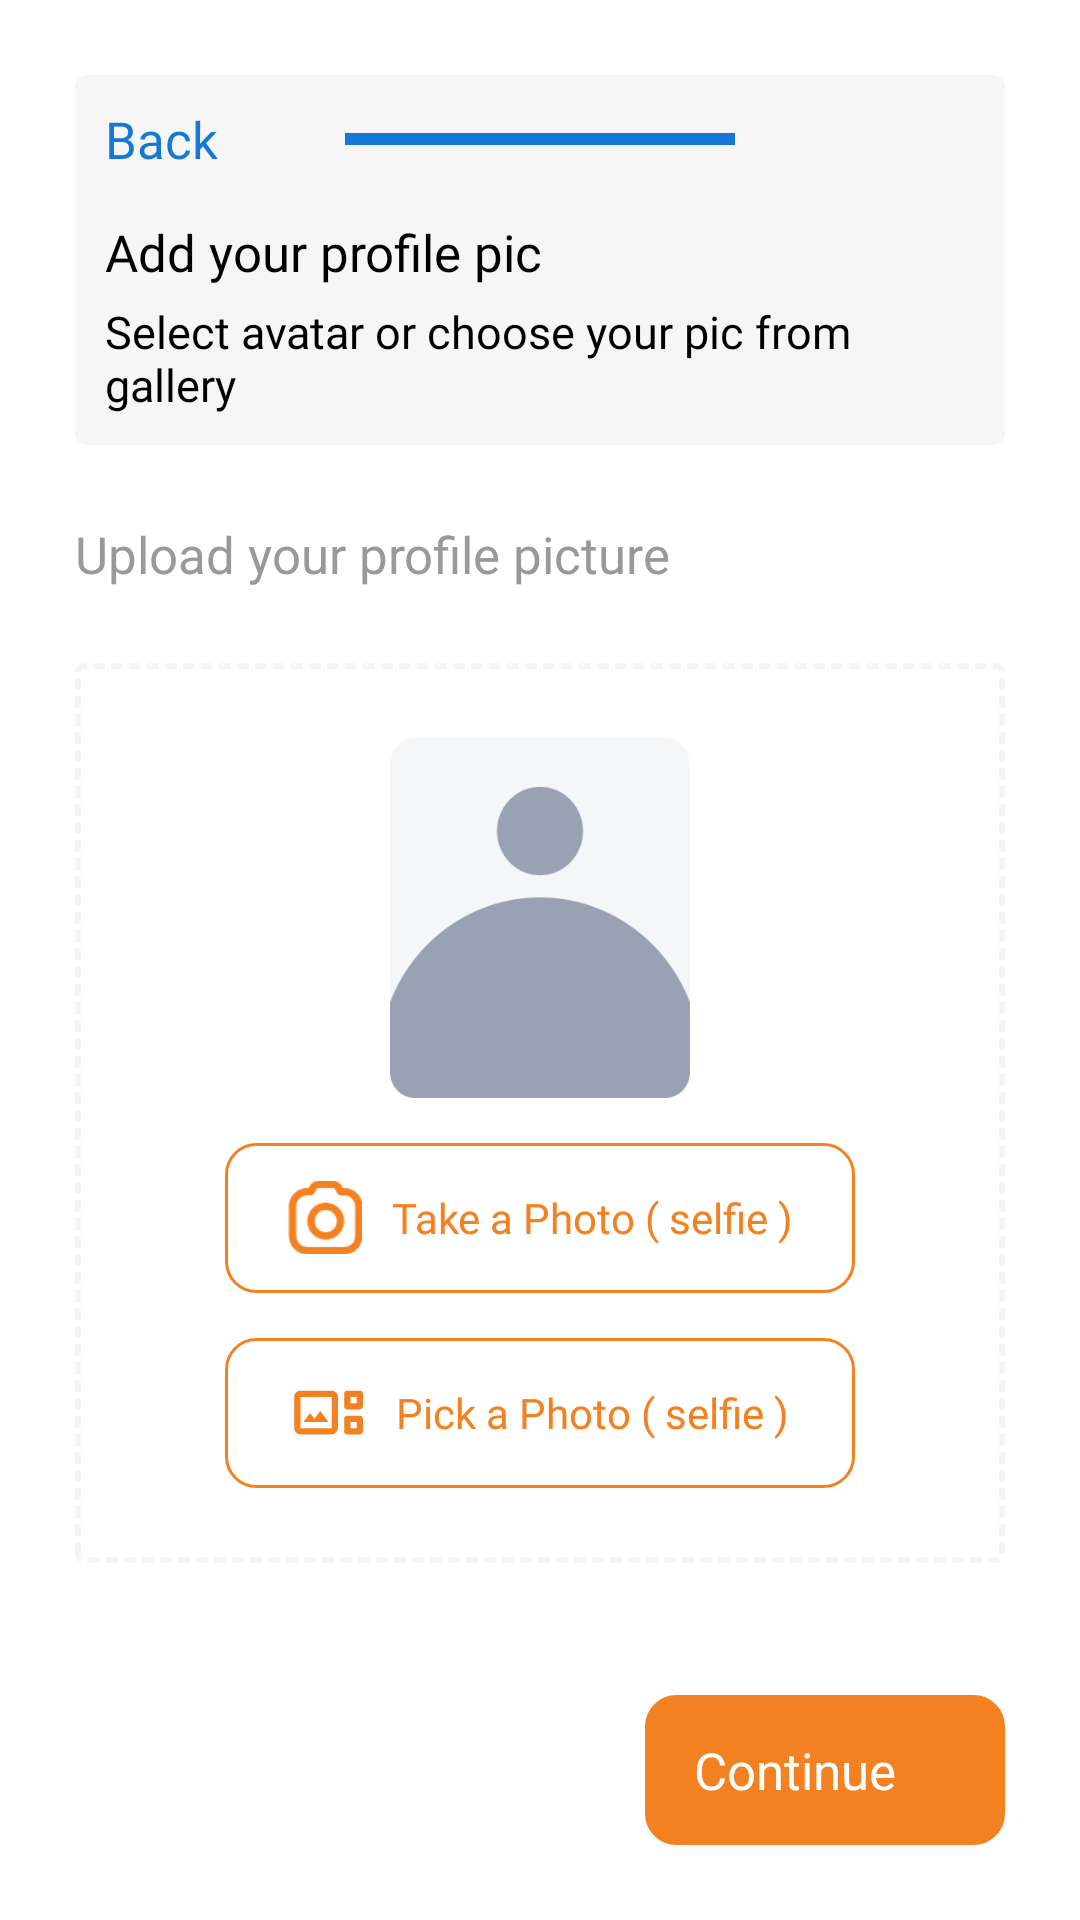

The Android layout XML behind this screen, and the referenced resources:
<!-- AndroidManifest.xml: application theme Theme.DriverApp -->
<!-- res/layout/activity_add_your_profile_pic.xml -->
<?xml version="1.0" encoding="utf-8"?>
<layout
    xmlns:android="http://schemas.android.com/apk/res/android"
    xmlns:app="http://schemas.android.com/apk/res-auto"
    xmlns:tools="http://schemas.android.com/tools"
    tools:context=".Logins.AddYourProfilePicActivity">

    <LinearLayout
        android:layout_width="match_parent"
        android:layout_height="match_parent"
        android:orientation="vertical"
        android:background="@color/white">


        <LinearLayout
            android:layout_width="match_parent"
            android:layout_height="wrap_content"
            android:layout_marginStart="25sp"
            android:layout_marginEnd="25sp"
            android:layout_marginTop="25dp"
            android:padding="10dp"
            android:orientation="vertical"
            android:background="@drawable/details_round_bg">
            <RelativeLayout
                android:layout_width="match_parent"
                android:layout_height="wrap_content"
                android:layout_marginBottom="15dp"
                >
                <TextView
                    android:layout_width="wrap_content"
                    android:layout_height="wrap_content"
                    android:text="Back"
                    android:textColor="@color/colorPrimary"
                    android:textSize="17sp"
                    android:fontFamily="@font/teachers_medium" />
                <LinearLayout
                    android:layout_width="130dp"
                    android:layout_height="4dp"
                    android:gravity=""
                    android:layout_centerVertical="true"
                    android:layout_centerHorizontal="true"
                    android:background="@color/colorPrimary"
                    android:layout_gravity="center_horizontal">
                    <View
                        android:layout_width="80dp"
                        android:layout_height="match_parent"
                        android:background="@color/colorPrimary"/>
                </LinearLayout>

            </RelativeLayout>
            <TextView
                android:layout_width="wrap_content"
                android:layout_height="wrap_content"
                android:text="Add your profile pic"
                android:textColor="@color/black"
                android:textSize="17sp"
                android:fontFamily="@font/teachers_semibold" />
            <TextView
                android:layout_width="250dp"
                android:layout_height="wrap_content"
                android:layout_marginTop="5dp"
                android:text="Select avatar or choose your pic from gallery"
                android:textColor="@color/black"
                android:textSize="15sp"
                android:fontFamily="@font/teachers_regular" />

        </LinearLayout>

        <RelativeLayout
            android:layout_width="match_parent"
            android:layout_height="wrap_content"
            android:padding="25dp"
            android:orientation="vertical"
            android:background="@drawable/login_white_round">

            <ScrollView
                android:layout_width="match_parent"
                android:layout_height="match_parent"
                android:layout_above="@+id/linearVerify">
                <LinearLayout
                    android:layout_width="match_parent"
                    android:layout_height="wrap_content"
                    android:orientation="vertical">

                    <TextView
                        android:layout_width="250dp"
                        android:layout_height="wrap_content"
                        android:text="Upload your profile picture"
                        android:textColor="@color/gray"
                        android:textSize="17sp"
                        android:layout_marginBottom="20dp"
                        android:fontFamily="@font/teachers_medium" />

                    <LinearLayout
                        android:layout_width="match_parent"
                        android:layout_height="wrap_content"
                        android:padding="25dp"
                        android:layout_marginTop="5dp"
                        android:orientation="vertical"
                        android:background="@drawable/round_dot">
                        <androidx.appcompat.widget.AppCompatImageView
                            android:id="@+id/img_profile"
                            android:layout_width="100dp"
                            android:layout_height="120dp"
                            android:scaleType="fitXY"
                            android:src="@drawable/user_ic"
                            android:layout_gravity="center_horizontal"/>
                        <LinearLayout
                            android:id="@+id/lnr_take_photo"
                            android:layout_width="match_parent"
                            android:layout_height="50dp"
                            android:layout_marginTop="15dp"
                            android:layout_marginStart="25dp"
                            android:layout_marginEnd="25dp"
                            android:gravity="center"
                            android:background="@drawable/round_edge_menucolor">
                            <androidx.appcompat.widget.AppCompatImageView
                                android:layout_width="25dp"
                                android:layout_height="25dp"
                                app:tint="@color/menuSelect"
                                android:src="@drawable/camera_ic"/>
                            <TextView
                                android:layout_width="wrap_content"
                                android:layout_height="wrap_content"
                                android:layout_marginStart="10dp"
                                android:text="Take a Photo ( selfie )"
                                android:textColor="@color/menuSelect"
                                android:textSize="14sp"
                                android:fontFamily="@font/teachers_medium" />
                        </LinearLayout>
                        <LinearLayout
                            android:id="@+id/lnr_pick_photo"
                            android:layout_width="match_parent"
                            android:layout_height="50dp"
                            android:layout_marginTop="15dp"
                            android:layout_marginStart="25dp"
                            android:layout_marginEnd="25dp"
                            android:gravity="center"
                            android:background="@drawable/round_edge_menucolor">
                            <androidx.appcompat.widget.AppCompatImageView
                                android:layout_width="25dp"
                                android:layout_height="25dp"
                                android:src="@drawable/ic_gallery_24"
                                app:tint="@color/menuSelect"/>
                            <TextView
                                android:layout_width="wrap_content"
                                android:layout_height="wrap_content"
                                android:layout_marginStart="10dp"
                                android:text="Pick a Photo ( selfie )"
                                android:textColor="@color/menuSelect"
                                android:textSize="14sp"
                                android:fontFamily="@font/teachers_medium" />
                        </LinearLayout>
                    </LinearLayout>



                </LinearLayout>
            </ScrollView>

            <LinearLayout
                android:id="@+id/linearVerify"
                android:layout_width="120dp"
                android:layout_height="50dp"
                android:layout_marginTop="10dp"
                android:gravity="center_horizontal"
                android:layout_alignParentBottom="true"
                android:layout_alignParentEnd="true"
                android:background="@drawable/round_button">
                <TextView
                    android:layout_width="wrap_content"
                    android:layout_height="wrap_content"
                    android:layout_gravity="center_vertical"
                    android:text="Continue"
                    android:textColor="@color/white"
                    android:textSize="17sp"
                    android:fontFamily="@font/teachers_medium" />
                <androidx.appcompat.widget.AppCompatImageView
                    android:layout_width="15dp"
                    android:layout_height="15dp"
                    android:src="@drawable/right_arrow"
                    app:tint="@color/white"
                    android:layout_gravity="center_vertical"
                    android:layout_marginStart="5dp"/>
            </LinearLayout>


        </RelativeLayout>


    </LinearLayout>

</layout>
<!-- resources referenced by this layout -->
<resources>
  <color name="black">#000000</color>
  <color name="colorPrimary">#1678d5</color>
  <color name="gray">#999999</color>
  <color name="menuSelect">#f48121</color>
  <color name="white">#FFFFFF</color>
  <!-- drawable details_round_bg (drawable) -->
  <?xml version="1.0" encoding="utf-8"?>
  <shape xmlns:android="http://schemas.android.com/apk/res/android">
      <solid android:color="#f6f6f6"/> 
      <corners android:radius="4dp"/>
  </shape>
  <!-- drawable login_white_round (drawable) -->
  <?xml version="1.0" encoding="utf-8"?>
  <shape xmlns:android="http://schemas.android.com/apk/res/android"
      android:shape="rectangle" android:padding="10dp">
  
      <solid android:color="@color/white"/>
      <stroke android:width="1dp" android:color="@color/white" />
      <corners
          android:bottomRightRadius="0dp"
          android:bottomLeftRadius="0dp"
          android:topLeftRadius="25dp"
          android:topRightRadius="25dp" />
  </shape>
  <!-- drawable round_button (drawable) -->
  <?xml version="1.0" encoding="utf-8"?>
  <shape xmlns:android="http://schemas.android.com/apk/res/android"
      android:shape="rectangle" android:padding="10dp">
  
      <solid android:color="@color/menuSelect"/>
      <stroke android:width="1dp" android:color="@color/menuSelect" />
      <corners
          android:bottomRightRadius="10dp"
          android:bottomLeftRadius="10dp"
          android:topLeftRadius="10dp"
          android:topRightRadius="10dp" />
  </shape>
  <!-- drawable round_dot (drawable) -->
  <?xml version="1.0" encoding="utf-8"?>
  <shape xmlns:android="http://schemas.android.com/apk/res/android"
      android:shape="rectangle" android:padding="10dp">
  
      <solid android:color="@color/white"/> 
  
      
      <stroke
          android:width="2dp"
      android:color="@color/lightGray"
      android:dashWidth="4dp"
      android:dashGap="2dp" />
  
      
      <corners
          android:bottomRightRadius="2dp"
          android:bottomLeftRadius="2dp"
          android:topLeftRadius="2dp"
          android:topRightRadius="2dp" />
  </shape>
  <!-- drawable round_edge_menucolor (drawable) -->
  <?xml version="1.0" encoding="utf-8"?>
  <shape xmlns:android="http://schemas.android.com/apk/res/android"
      android:shape="rectangle" android:padding="10dp">
  
      <solid android:color="@color/white"/>
      <stroke android:width="1dp" android:color="@color/menuSelect" />
      <corners
          android:bottomRightRadius="10dp"
          android:bottomLeftRadius="10dp"
          android:topLeftRadius="10dp"
          android:topRightRadius="10dp" />
  </shape>
  <style name="Theme.DriverApp" parent="Base.Theme.DriverApp" />
  <color name="green">#309c5a</color>
  <color name="lightGray">#F5F5F5</color>
  <style name="Base.Theme.DriverApp" parent="Theme.Material3.DayNight.NoActionBar">
          
          
      </style>
</resources>
